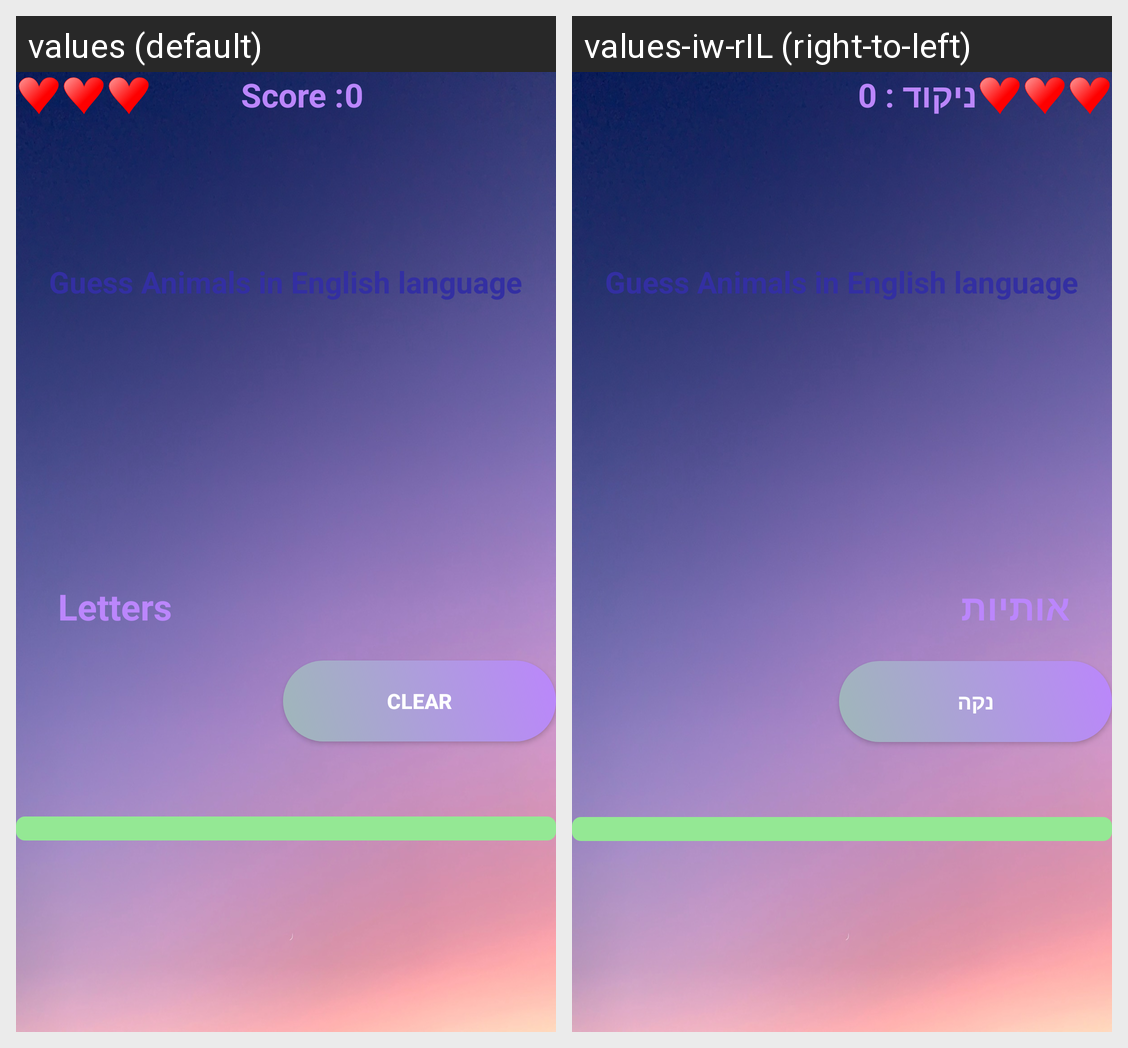

For this localized Android screen grid, give each drawn string resource with its value in every locale shown.
Android screen res/layout/activity_all_ctegories.xml rendered under 2 locales, left to right: values (default), values-iw-rIL (right-to-left). Device: Nexus 5 (rendered at 1080×1920; each locale shown at half size, 540×960, under a caption strip naming it); theme Theme.TriviaProject.
Strings drawn on this screen, with the default value and each locale's value (text and hints the layout hard-codes, and strings that could not be matched under every locale, appear in the picture but are not listed):

text_score
  values: Score :
  values-iw-rIL: ניקוד : 

text_title
  values: Letters
  values-iw-rIL: אותיות

clear_btn
  values: clear
  values-iw-rIL: נקה
